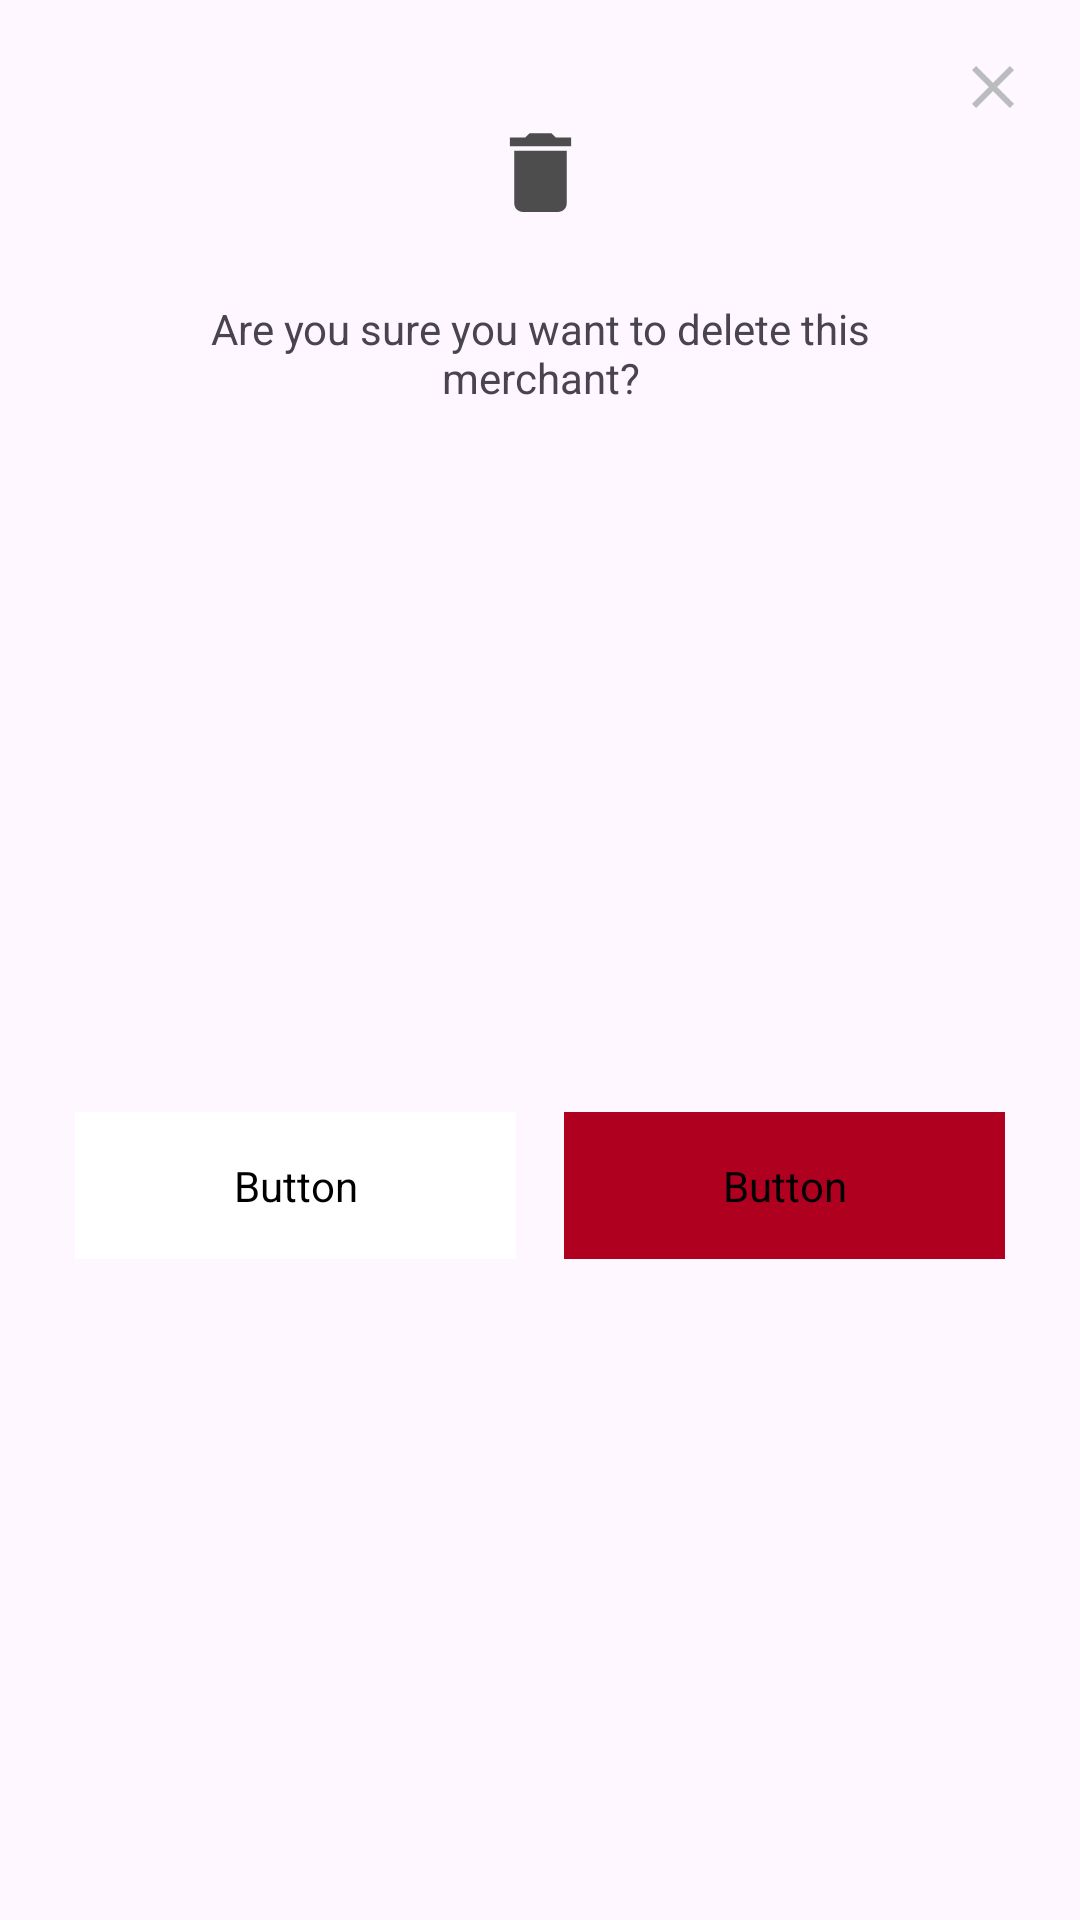

Reconstruct the res/layout file that produces this screen, plus the resources it refers to.
<!-- AndroidManifest.xml: application theme Base.Theme.Clarivate_Employee_Privilege -->
<!-- res/layout/merchant_detail_delete.xml -->
<?xml version="1.0" encoding="utf-8"?>
<androidx.constraintlayout.widget.ConstraintLayout xmlns:android="http://schemas.android.com/apk/res/android"
    xmlns:app="http://schemas.android.com/apk/res-auto"
    xmlns:tools="http://schemas.android.com/tools"
    android:layout_width="wrap_content"
    android:layout_height="wrap_content"
    android:layout_gravity="center"
    android:gravity="center"
    android:padding="5dp">

    <ImageButton
        android:id="@+id/merchantdetail_delete_close"
        android:layout_width="48dp"
        android:layout_height="48dp"
        android:backgroundTint="#00FFFFFF"
        android:cropToPadding="false"
        app:layout_constraintEnd_toEndOf="parent"
        app:layout_constraintTop_toTopOf="parent"
        app:srcCompat="@drawable/baseline_close_24" />

    <Button
        android:id="@+id/merchantdetail_delete_cancel"
        style="@style/SignInButtonStyle"
        android:layout_width="0dp"
        android:layout_height="wrap_content"
        android:layout_gravity="center_vertical"
        android:layout_marginStart="20dp"
        android:layout_marginTop="35dp"
        android:layout_marginEnd="8dp"
        android:layout_marginBottom="15dp"
        android:backgroundTint="@color/white"
        android:text="Cancel"
        android:textSize="16sp"
        app:layout_constraintBottom_toBottomOf="parent"
        app:layout_constraintEnd_toStartOf="@+id/merchantdetail_delete_delete"
        app:layout_constraintHorizontal_bias="0.0"
        app:layout_constraintStart_toStartOf="parent"
        app:layout_constraintTop_toBottomOf="@+id/adminmanage_des" />

    <Button
        android:id="@+id/merchantdetail_delete_delete"
        style="@style/SignInButtonStyle"
        android:layout_width="0dp"
        android:layout_height="wrap_content"
        android:layout_marginStart="8dp"
        android:layout_marginTop="35dp"
        android:layout_marginEnd="20dp"
        android:layout_marginBottom="15dp"
        android:backgroundTint="@color/design_default_color_error"
        android:text="Delete"
        android:textColor="@color/white"
        android:textSize="16sp"
        app:layout_constraintBottom_toBottomOf="parent"
        app:layout_constraintEnd_toEndOf="parent"
        app:layout_constraintHorizontal_bias="0.5"
        app:layout_constraintStart_toEndOf="@+id/merchantdetail_delete_cancel"
        app:layout_constraintTop_toBottomOf="@+id/adminmanage_des" />

    <TextView
        android:id="@+id/adminmanage_des"
        android:layout_width="250dp"
        android:layout_height="wrap_content"
        android:layout_marginStart="20dp"
        android:layout_marginTop="25dp"
        android:layout_marginEnd="20dp"
        android:gravity="center_horizontal"
        android:text="Are you sure you want to delete this merchant?"
        android:textSize="14sp"
        app:layout_constraintEnd_toEndOf="parent"
        app:layout_constraintStart_toStartOf="parent"
        app:layout_constraintTop_toBottomOf="@+id/merchantdetail_delete_icon" />

    <ImageView
        android:id="@+id/merchantdetail_delete_icon"
        android:layout_width="35dp"
        android:layout_height="35dp"
        android:layout_marginTop="35dp"
        app:layout_constraintEnd_toEndOf="parent"
        app:layout_constraintStart_toStartOf="parent"
        app:layout_constraintTop_toTopOf="parent"
        app:srcCompat="@drawable/merchantdetail_delete_icon" />


</androidx.constraintlayout.widget.ConstraintLayout>
<!-- resources referenced by this layout -->
<resources>
  <color name="white">#FFFFFFFF</color>
  <!-- drawable baseline_close_24 (drawable) -->
  <vector xmlns:android="http://schemas.android.com/apk/res/android" android:height="24dp" android:tint="#BBBCBE" android:viewportHeight="24" android:viewportWidth="24" android:width="24dp">
        
      <path android:fillColor="@android:color/white" android:pathData="M19,6.41L17.59,5 12,10.59 6.41,5 5,6.41 10.59,12 5,17.59 6.41,19 12,13.41 17.59,19 19,17.59 13.41,12z"/>
      
  </vector>
  <!-- drawable merchantdetail_delete_icon (drawable) -->
  <vector xmlns:android="http://schemas.android.com/apk/res/android" android:height="24dp" android:tint="#4D4D4D" android:viewportHeight="24" android:viewportWidth="24" android:width="24dp">
        
      <path android:fillColor="@android:color/white" android:pathData="M6,19c0,1.1 0.9,2 2,2h8c1.1,0 2,-0.9 2,-2V7H6v12zM19,4h-3.5l-1,-1h-5l-1,1H5v2h14V4z"/>
      
  </vector>
  <style name="SignInButtonStyle" parent="ButtonWithStroke">
          <item name="android:layout_width">match_parent</item>
          <item name="android:layout_height">wrap_content</item>
          <item name="android:backgroundTint">@color/white</item>
          <item name="android:fontFamily">@font/roboto_medium</item>
          <item name="android:textAlignment">center</item>
          <item name="android:textAllCaps">false</item>
          <item name="android:textColor">@android:color/black</item>
          <item name="android:textSize">16sp</item>
          <item name="cornerRadius">10dp</item>
          <item name="android:padding">15dp</item>
      </style>
  <style name="Base.Theme.Clarivate_Employee_Privilege" parent="Theme.Material3.Light.NoActionBar">
          
          <item name="colorPrimary">@color/primary</item>
          <item name="colorPrimaryVariant">@color/white</item>
          <item name="colorOnPrimary">@color/white</item>
          <item name="android:statusBarColor">@color/gray</item>
          <item name="android:navigationBarColor">@color/gray</item>
      </style>
  <style name="ButtonWithStroke" parent="Widget.Material3.Button">
          <item name="strokeColor">#BBBCBE</item>
          <item name="strokeWidth">1dp</item>
      </style>
  <color name="primary">#FF000000</color>
  <color name="gray">#FFBDBDBD</color>
</resources>
